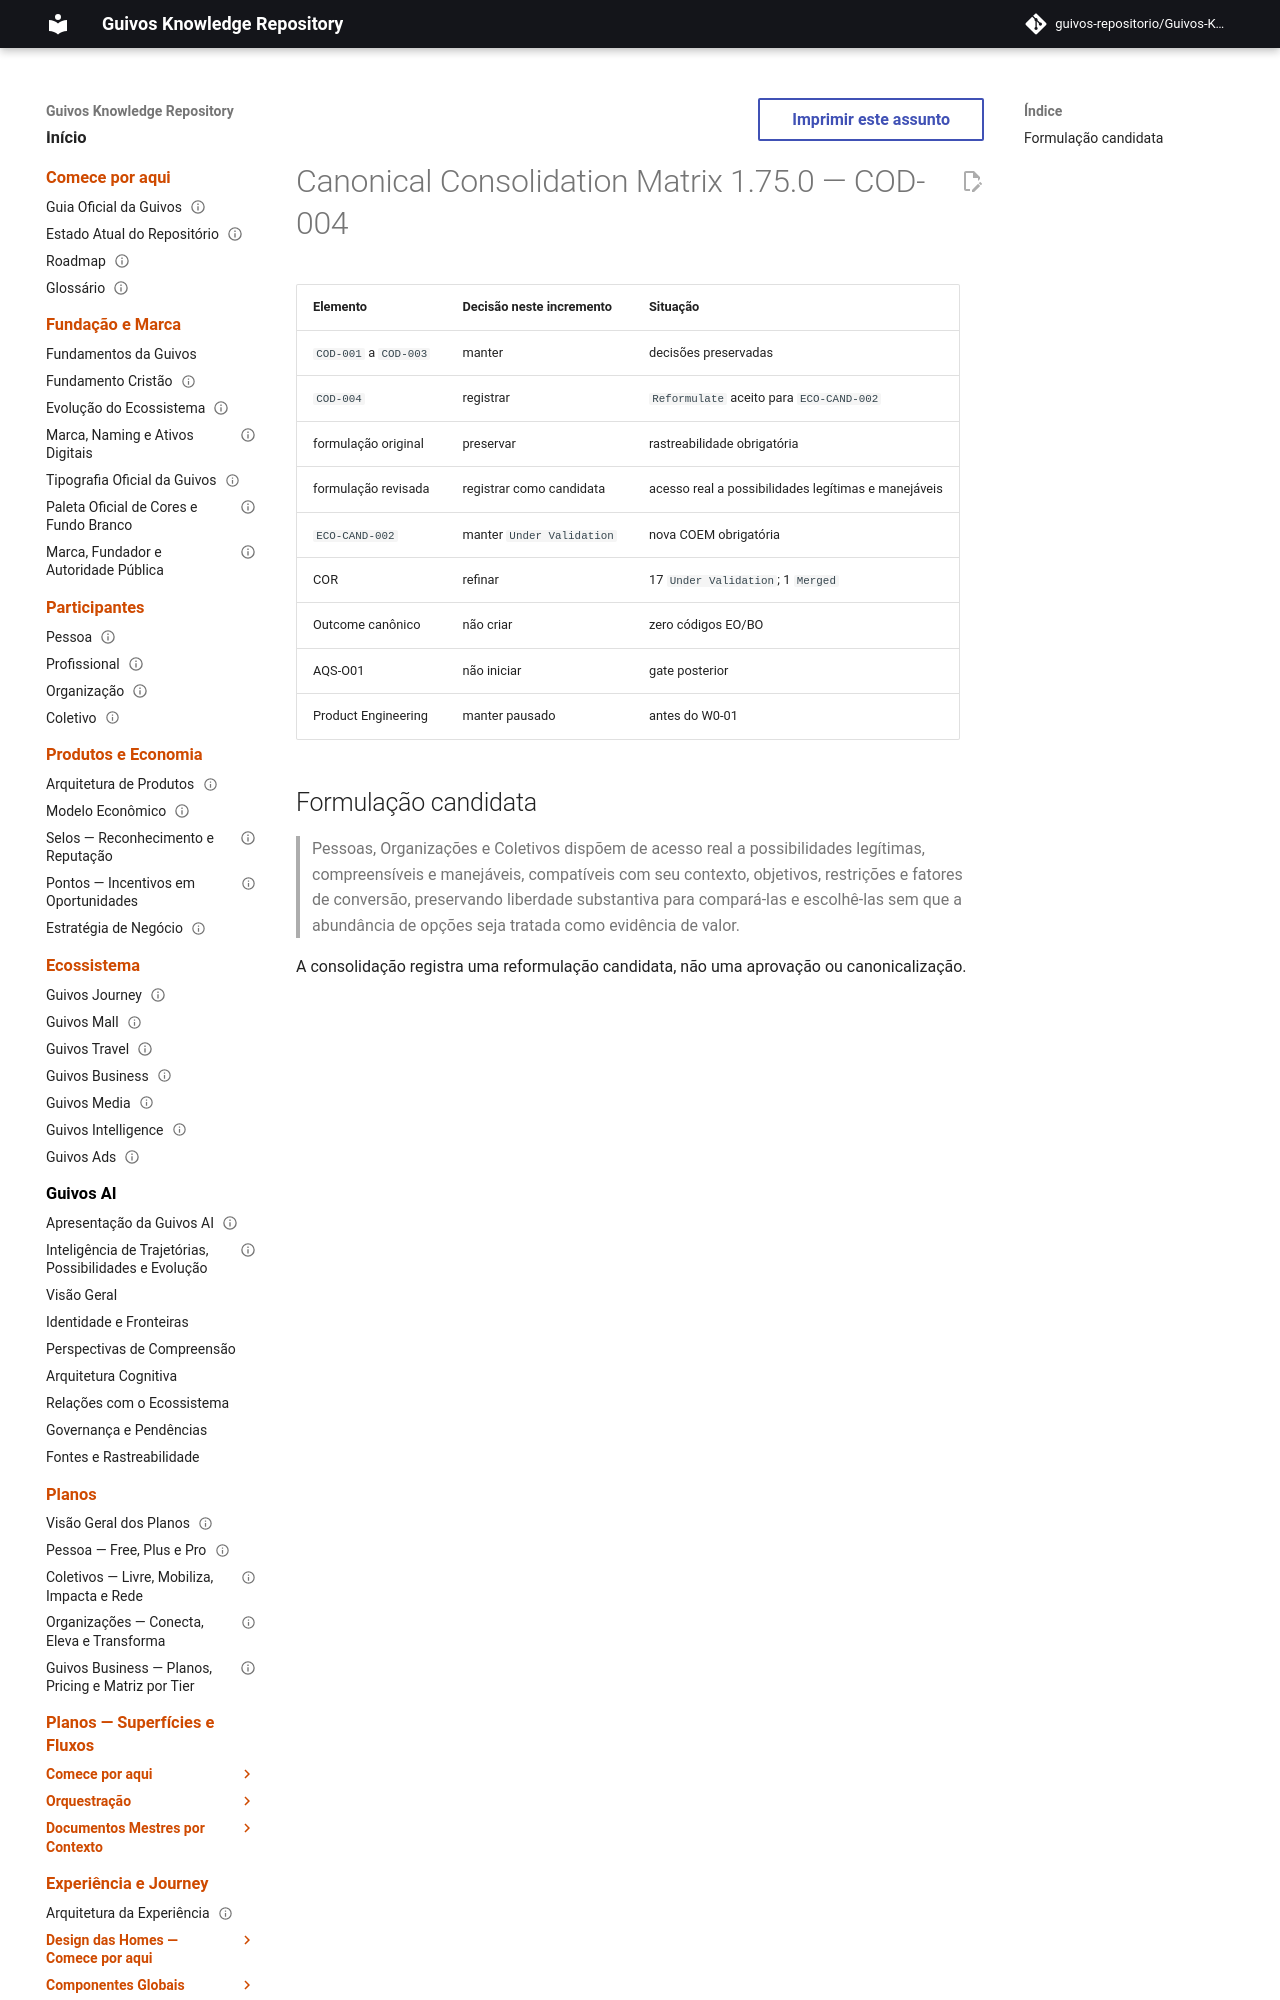

repository: guivos-repositorio/Guivos-Knowledge-Repository · page: project/canonical-consolidation-matrix-cod-004-addendum/index.html · generator: mkdocs

---
id: GKR-CANON-MATRIX-COD-004
title: Canonical Consolidation Matrix 1.75.0 — COD-004
status: historical
version: 1.75.0
owner: Guivos
last_updated: 2026-07-25
related:
  - GKR-STATE-001
  - BA-STR-002-COR-001
  - BA-STR-002-CODR-001
  - BA-STR-002-COD-SUB-004
  - COD-004
  - M7.6
normative: false
---
